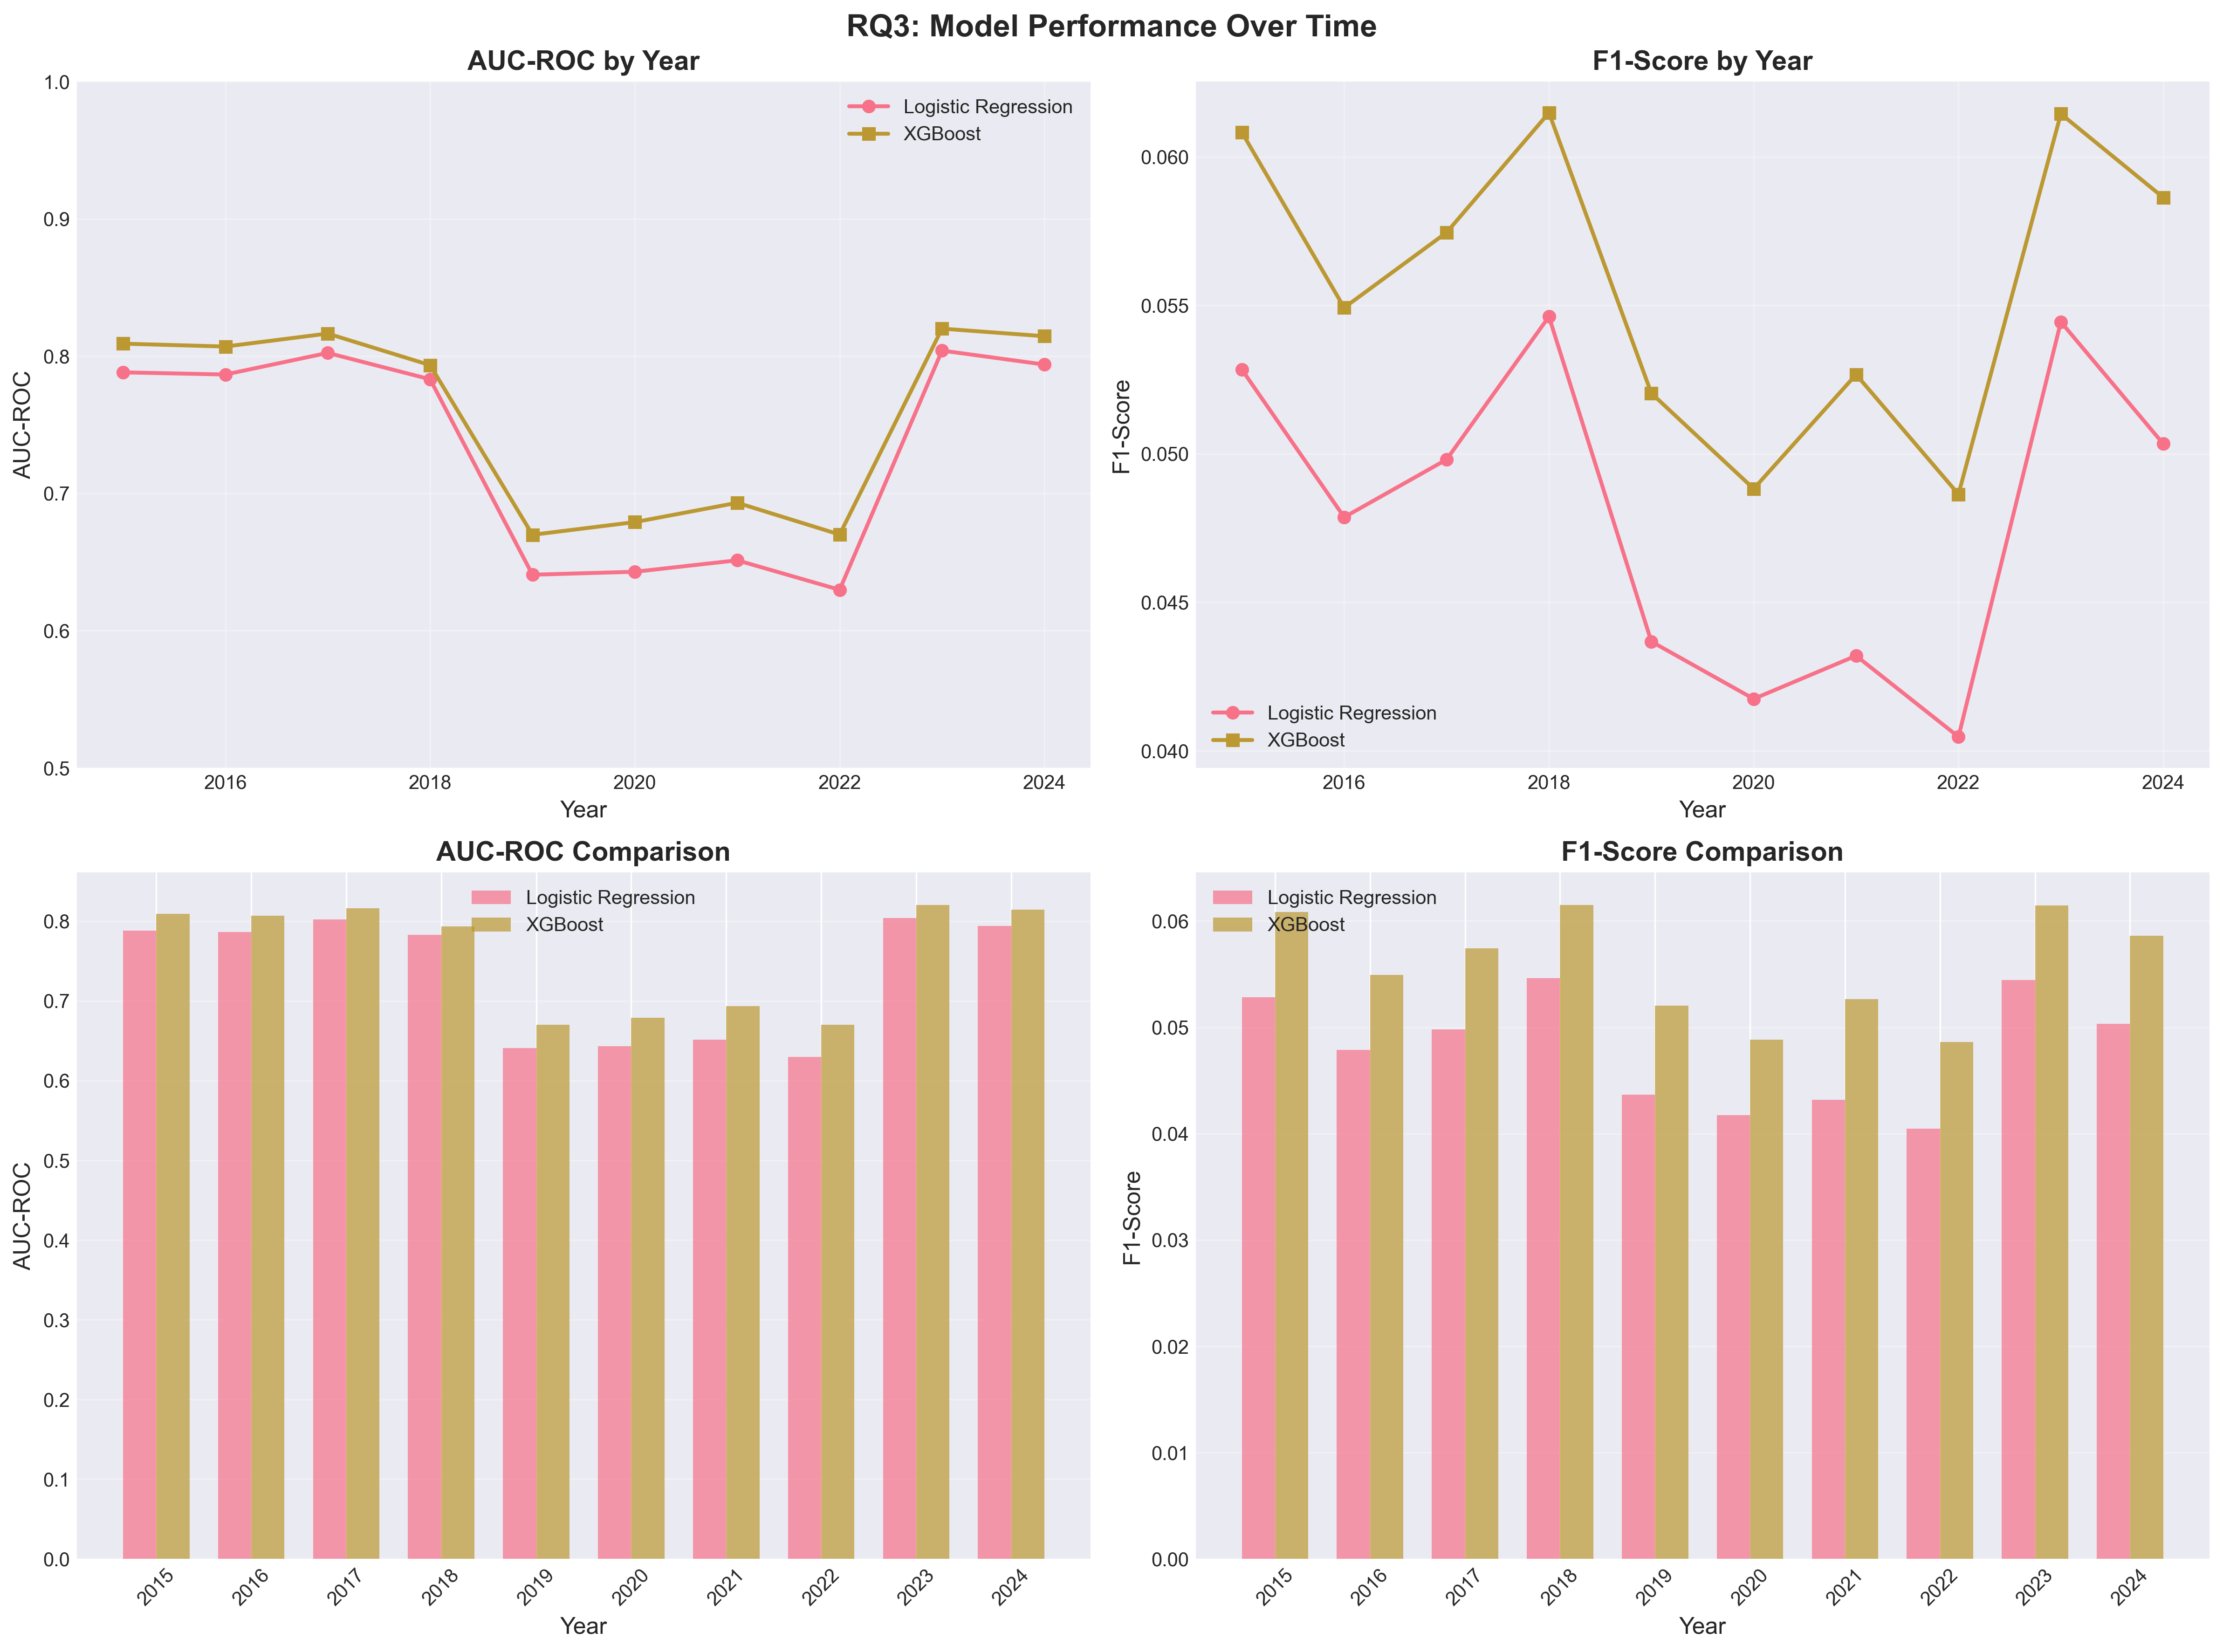

Values plotted in this chart, from the file beside it:
Year, LR_AUC, LR_F1, XGB_AUC, XGB_F1
2015, 0.7882, 0.05284, 0.8091, 0.06083
2016, 0.7866, 0.04786, 0.807, 0.05492
2017, 0.8023, 0.04981, 0.8164, 0.05745
2018, 0.7831, 0.05462, 0.7934, 0.06149
2019, 0.6408, 0.04368, 0.6699, 0.05204
2020, 0.6429, 0.04175, 0.6791, 0.04882
2021, 0.6513, 0.0432, 0.6932, 0.05267
2022, 0.6298, 0.04047, 0.67, 0.04864
2023, 0.804, 0.05444, 0.82, 0.06145
2024, 0.7939, 0.05033, 0.8145, 0.05863
